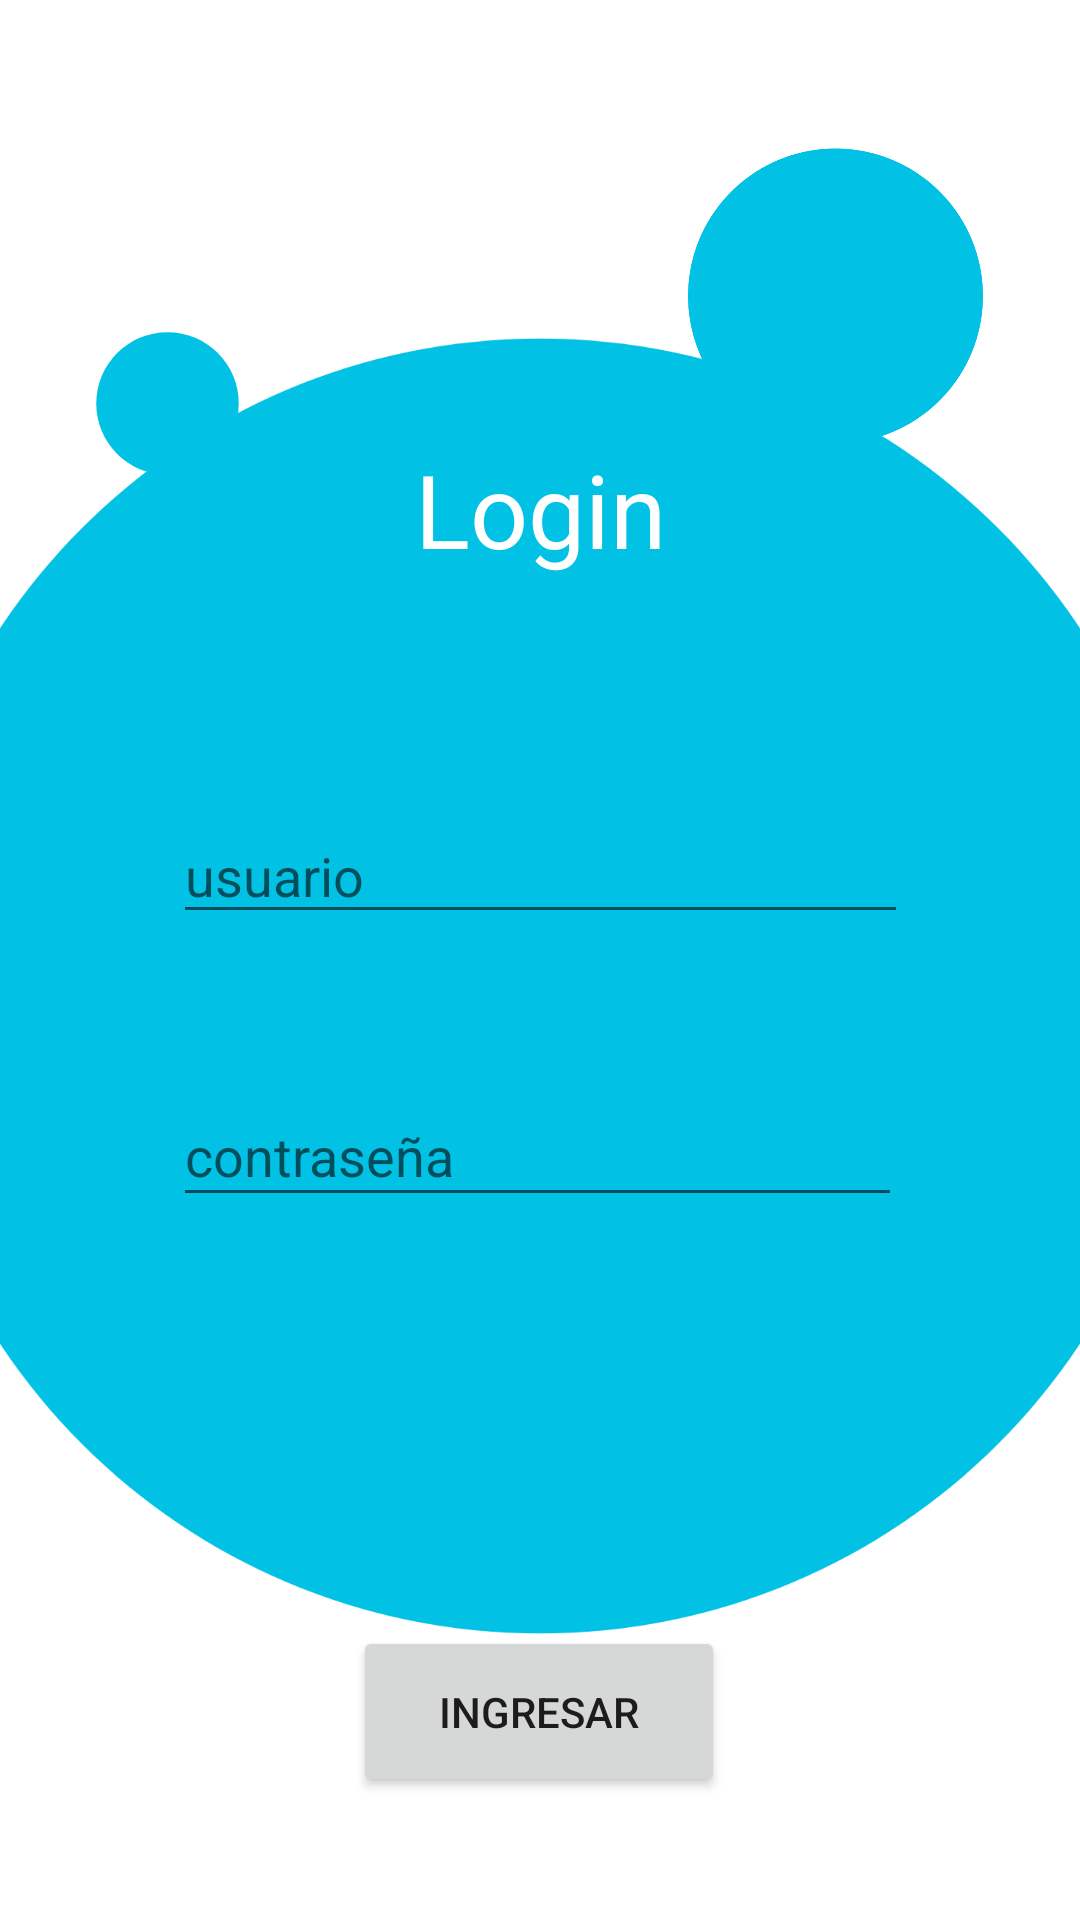

The Android layout XML behind this screen, and the referenced resources:
<!-- AndroidManifest.xml: application theme Theme.Emulador_20230357_Josue -->
<!-- res/layout/activity_main2.xml -->
<?xml version="1.0" encoding="utf-8"?>
<androidx.constraintlayout.widget.ConstraintLayout xmlns:android="http://schemas.android.com/apk/res/android"
    xmlns:app="http://schemas.android.com/apk/res-auto"
    xmlns:tools="http://schemas.android.com/tools"
    android:id="@+id/main"
    android:layout_width="match_parent"
    android:layout_height="match_parent"
    tools:context=".MainActivity2">

    <ImageView
        android:id="@+id/imageView1"
        android:layout_width="57dp"
        android:layout_height="59dp"
        app:layout_constraintBottom_toBottomOf="parent"
        app:layout_constraintEnd_toEndOf="parent"
        app:layout_constraintHorizontal_bias="0.09"
        app:layout_constraintStart_toStartOf="parent"
        app:layout_constraintTop_toTopOf="parent"
        app:layout_constraintVertical_bias="0.181"
        app:srcCompat="@drawable/ic_circle" />

    <ImageView
        android:id="@+id/imageView2"
        android:layout_width="137dp"
        android:layout_height="118dp"
        app:layout_constraintBottom_toBottomOf="parent"
        app:layout_constraintEnd_toEndOf="parent"
        app:layout_constraintHorizontal_bias="0.941"
        app:layout_constraintStart_toStartOf="parent"
        app:layout_constraintTop_toTopOf="parent"
        app:layout_constraintVertical_bias="0.076"
        app:srcCompat="@drawable/ic_circle" />

    <ImageView
        android:id="@+id/imageView3"
        android:layout_width="520dp"
        android:layout_height="518dp"
        app:layout_constraintBottom_toBottomOf="parent"
        app:layout_constraintEnd_toEndOf="parent"
        app:layout_constraintHorizontal_bias="0.504"
        app:layout_constraintStart_toStartOf="parent"
        app:layout_constraintTop_toTopOf="parent"
        app:layout_constraintVertical_bias="0.572"
        app:srcCompat="@drawable/ic_circle" />

    <TextView
        android:id="@+id/txt1"
        android:layout_width="wrap_content"
        android:layout_height="wrap_content"
        android:backgroundTint="#FFFFFF"
        android:text="Login"
        android:textColor="#FFFFFF"
        android:textSize="34sp"
        app:layout_constraintBottom_toTopOf="@+id/txtNombre"
        app:layout_constraintEnd_toEndOf="parent"
        app:layout_constraintStart_toStartOf="parent"
        app:layout_constraintTop_toTopOf="@+id/imageView3" />

    <EditText
        android:id="@+id/txtNombre"
        android:layout_width="245dp"
        android:layout_height="42dp"
        android:ems="10"
        android:hint="usuario"
        android:inputType="text"
        android:text=""
        app:layout_constraintBottom_toTopOf="@+id/txtContra"
        app:layout_constraintEnd_toEndOf="parent"
        app:layout_constraintStart_toStartOf="parent"
        app:layout_constraintTop_toTopOf="@+id/imageView3"
        app:layout_constraintVertical_bias="0.798" />

    <EditText
        android:id="@+id/txtContra"
        android:layout_width="243dp"
        android:layout_height="44dp"
        android:ems="10"
        android:hint="contraseña"
        android:inputType="text"
        android:text=""
        app:layout_constraintBottom_toBottomOf="@+id/imageView3"
        app:layout_constraintEnd_toEndOf="parent"
        app:layout_constraintHorizontal_bias="0.494"
        app:layout_constraintStart_toStartOf="parent"
        app:layout_constraintTop_toTopOf="@+id/imageView3"
        app:layout_constraintVertical_bias="0.616" />

    <Button
        android:id="@+id/btnLogin"
        android:layout_width="124dp"
        android:layout_height="57dp"
        android:text="Ingresar"
        app:layout_constraintBottom_toBottomOf="parent"
        app:layout_constraintEnd_toEndOf="parent"
        app:layout_constraintHorizontal_bias="0.498"
        app:layout_constraintStart_toStartOf="parent"
        app:layout_constraintTop_toBottomOf="@+id/txtContra"
        app:layout_constraintVertical_bias="0.768" />
</androidx.constraintlayout.widget.ConstraintLayout>
<!-- resources referenced by this layout -->
<resources>
  <!-- drawable ic_circle (drawable) -->
  <vector xmlns:android="http://schemas.android.com/apk/res/android" android:height="24dp" android:tint="#01C2E5" android:viewportHeight="24" android:viewportWidth="24" android:width="24dp">
        
      <path android:fillColor="@android:color/white" android:pathData="M12,2C6.47,2 2,6.47 2,12s4.47,10 10,10 10,-4.47 10,-10S17.53,2 12,2z"/>
      
  </vector>
  <style name="Theme.Emulador_20230357_Josue" parent="Theme.MaterialComponents.DayNight.DarkActionBar">
          
          <item name="colorPrimary">@color/purple_500</item>
          <item name="colorPrimaryVariant">@color/purple_700</item>
          <item name="colorOnPrimary">@color/white</item>
          
          <item name="colorSecondary">@color/teal_200</item>
          <item name="colorSecondaryVariant">@color/teal_700</item>
          <item name="colorOnSecondary">@color/black</item>
          
          <item name="android:statusBarColor">?attr/colorPrimaryVariant</item>
          
      </style>
  <!-- not gathered from this repository: default colours our renderer supplied (Android Studio template values) -->
  <color name="purple_500">#FF6200EE</color>
  <color name="purple_700">#FF3700B3</color>
  <color name="teal_200">#FF03DAC5</color>
  <color name="teal_700">#FF018786</color>
  <color name="black">#FF000000</color>
  <color name="white">#FFFFFFFF</color>
</resources>
